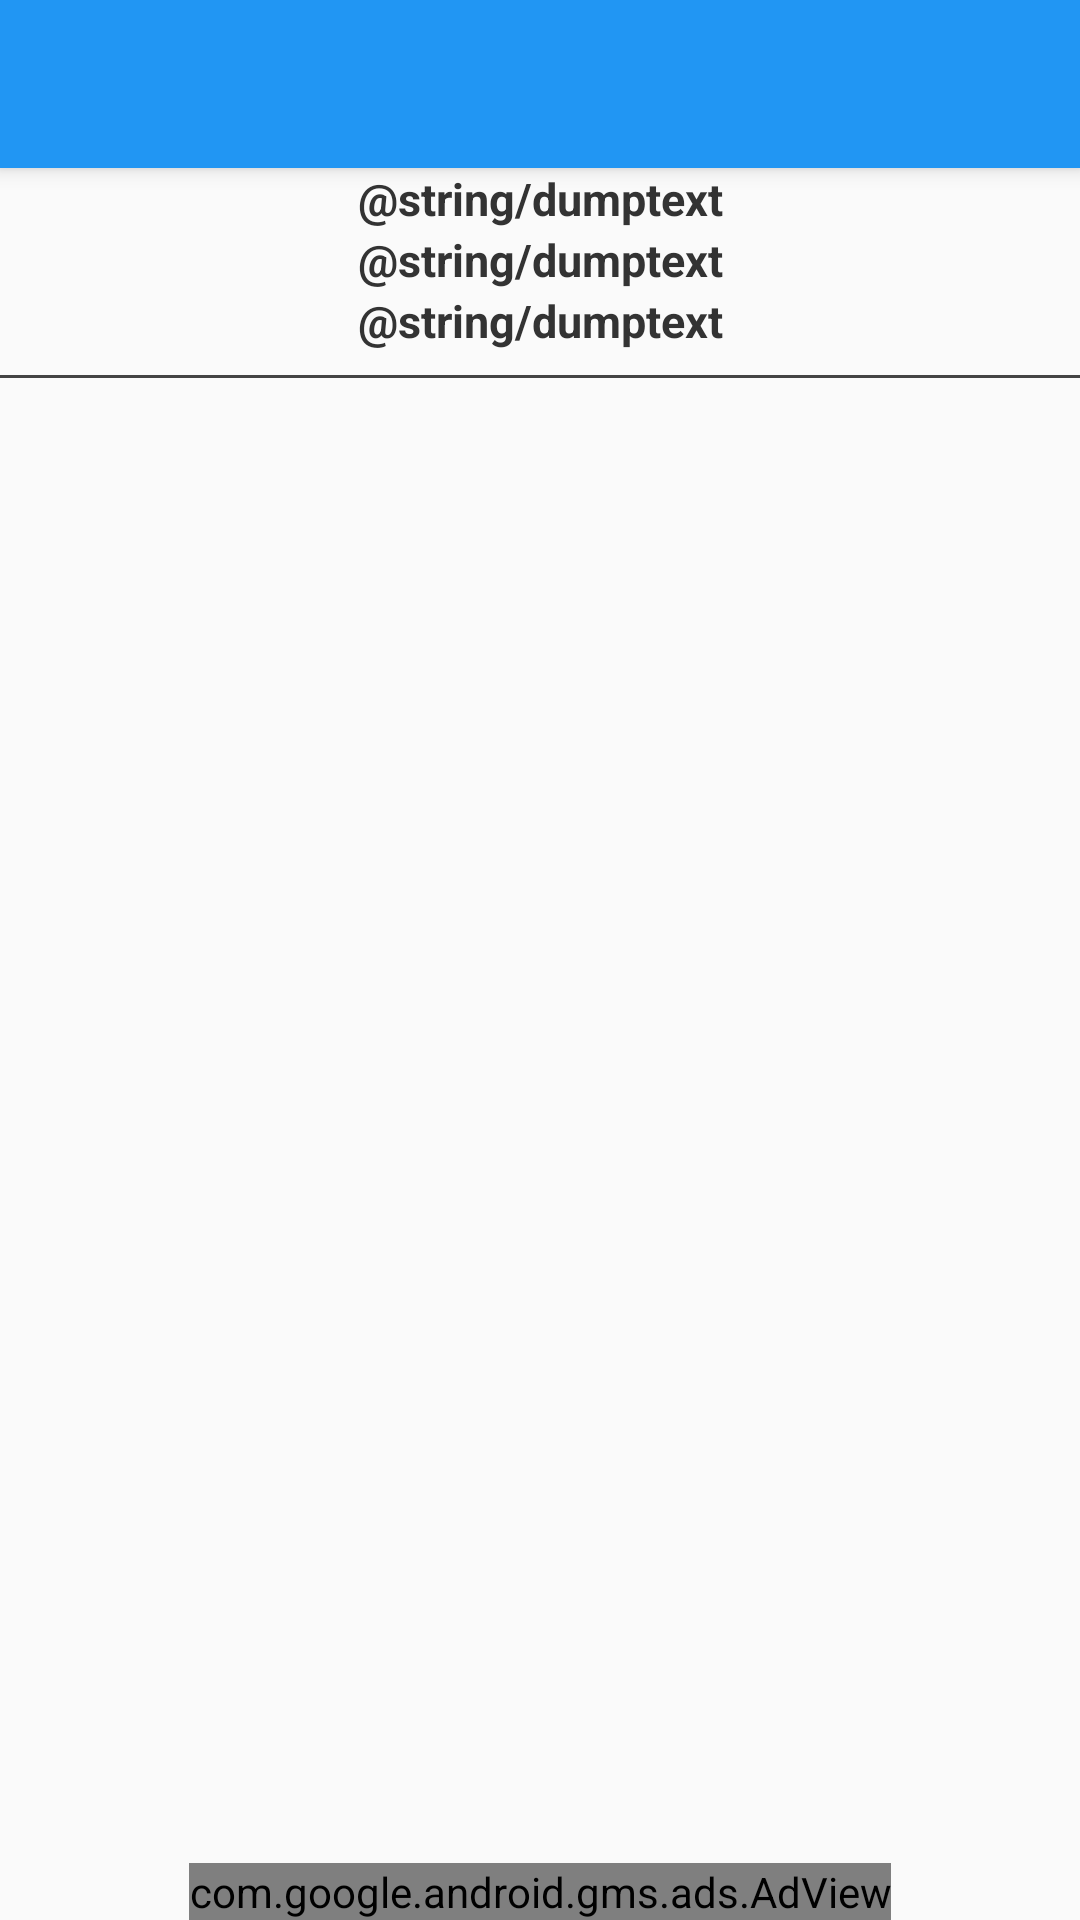

Reconstruct the res/layout file that produces this screen, plus the resources it refers to.
<!-- AndroidManifest.xml: application theme AppTheme -->
<!-- res/layout/activity_text.xml -->
<?xml version="1.0" encoding="utf-8"?>
<RelativeLayout
    xmlns:android="http://schemas.android.com/apk/res/android"
    xmlns:tools="http://schemas.android.com/tools"
    xmlns:ads="http://schemas.android.com/apk/res-auto"
    android:layout_width="match_parent"
    android:layout_height="match_parent"
    tools:context="pe.com.codespace.transito.ActivityText">

    <include android:id="@+id/myToolbar" layout="@layout/toolbar" />

    <TextView
        android:id="@+id/tvRootTitle"
        android:layout_width="match_parent"
        android:layout_height="wrap_content"
        android:layout_below="@+id/myToolbar"
        android:gravity="center"
        android:textSize="@dimen/textsize_medium"
        android:text="@string/dumptext"
        android:textColor="@color/primaryText"
        android:textStyle="bold" />

    <TextView
        android:id="@+id/tvTitle"
        android:layout_width="match_parent"
        android:layout_height="wrap_content"
        android:layout_below="@+id/tvRootTitle"
        android:gravity="center"
        android:textSize="@dimen/textsize_medium"
        android:text="@string/dumptext"
        android:textColor="@color/primaryText"
        android:textStyle="bold" />

    <TextView
        android:id="@+id/tvSubTitle"
        android:layout_width="match_parent"
        android:layout_height="wrap_content"
        android:layout_below="@+id/tvTitle"
        android:gravity="center"
        android:text="@string/dumptext"
        android:textSize="@dimen/textsize_medium"
        android:textStyle="bold"
        android:textColor="@color/primaryText"/>

    <View
        android:id="@+id/myView"
        android:layout_width="match_parent"
        android:layout_height="@dimen/divider_height"
        android:layout_below="@+id/tvSubTitle"
        android:background="@color/dividerColor"
        android:layout_marginTop="@dimen/padding_medium">
    </View>

    <ListView
        android:id="@+id/lvText"
        android:layout_width="match_parent"
        android:layout_height="wrap_content"
        android:layout_above="@+id/adViewText"
        android:layout_below="@+id/myView"
        android:divider="@color/dividerColor"
        android:dividerHeight="@dimen/divider_height">
    </ListView>

    <com.google.android.gms.ads.AdView
        android:id="@+id/adViewText"
        android:layout_width="wrap_content"
        android:layout_height="wrap_content"
        android:layout_alignParentBottom="true"
        android:layout_centerHorizontal="true"
        ads:adUnitId="@string/banner_ad_unit_id"
        ads:adSize="SMART_BANNER"/>

</RelativeLayout>
<!-- res/layout/toolbar.xml (included above) -->
<?xml version="1.0" encoding="utf-8"?>
<android.support.v7.widget.Toolbar
    xmlns:android="http://schemas.android.com/apk/res/android"
    xmlns:app="http://schemas.android.com/apk/res-auto"
    xmlns:tools="http://schemas.android.com/tools"
    android:layout_width="match_parent"
    android:layout_height="?attr/actionBarSize"
    android:background="?attr/colorPrimary"
    android:theme="@style/MyCustomToolbarTheme"
    android:elevation="4dp"
    app:popupTheme="@style/ThemeOverlay.AppCompat.Dark.ActionBar"
    app:titleTextAppearance="@style/MyTitleTextStyle"
    tools:ignore="UnusedAttribute">
</android.support.v7.widget.Toolbar>
<!-- resources referenced by this layout -->
<resources>
  <color name="dividerColor">#444444</color>
  <color name="primaryText">#333333</color>
  <dimen name="divider_height">1dp</dimen>
  <dimen name="padding_medium">8dp</dimen>
  <dimen name="textsize_medium">15sp</dimen>
  <style name="MyCustomToolbarTheme" parent="ThemeOverlay.AppCompat.Dark.ActionBar">
          <item name="android:colorBackground">@color/primaryColor</item>
          <item name="android:textColorHint">@color/white</item>
          <item name="android:itemBackground">@color/primaryColor</item>
          
          
      </style>
  <style name="MyTitleTextStyle" parent="@style/Base.TextAppearance.AppCompat.Title">
          <item name="android:textColor">@color/white</item>
          <item name="android:textSize">@dimen/textsize_xmedium</item>
          <item name="android:textAllCaps">true</item>
      </style>
  <style name="AppTheme" parent="AppTheme.Base">
  
      </style>
  <color name="primaryColor">#2196F3</color>
  <color name="white">#FFFFFF</color>
  <dimen name="textsize_xmedium">16sp</dimen>
  <style name="AppTheme.Base" parent="Theme.AppCompat.Light.NoActionBar">
          <item name="colorPrimary">@color/primaryColor</item>
          <item name="colorPrimaryDark">@color/primaryColorDark</item>
          <item name="colorAccent">@color/accentColor</item>
      </style>
  <color name="primaryColorDark">#1976D2</color>
  <color name="accentColor">#FFC107</color>
</resources>
